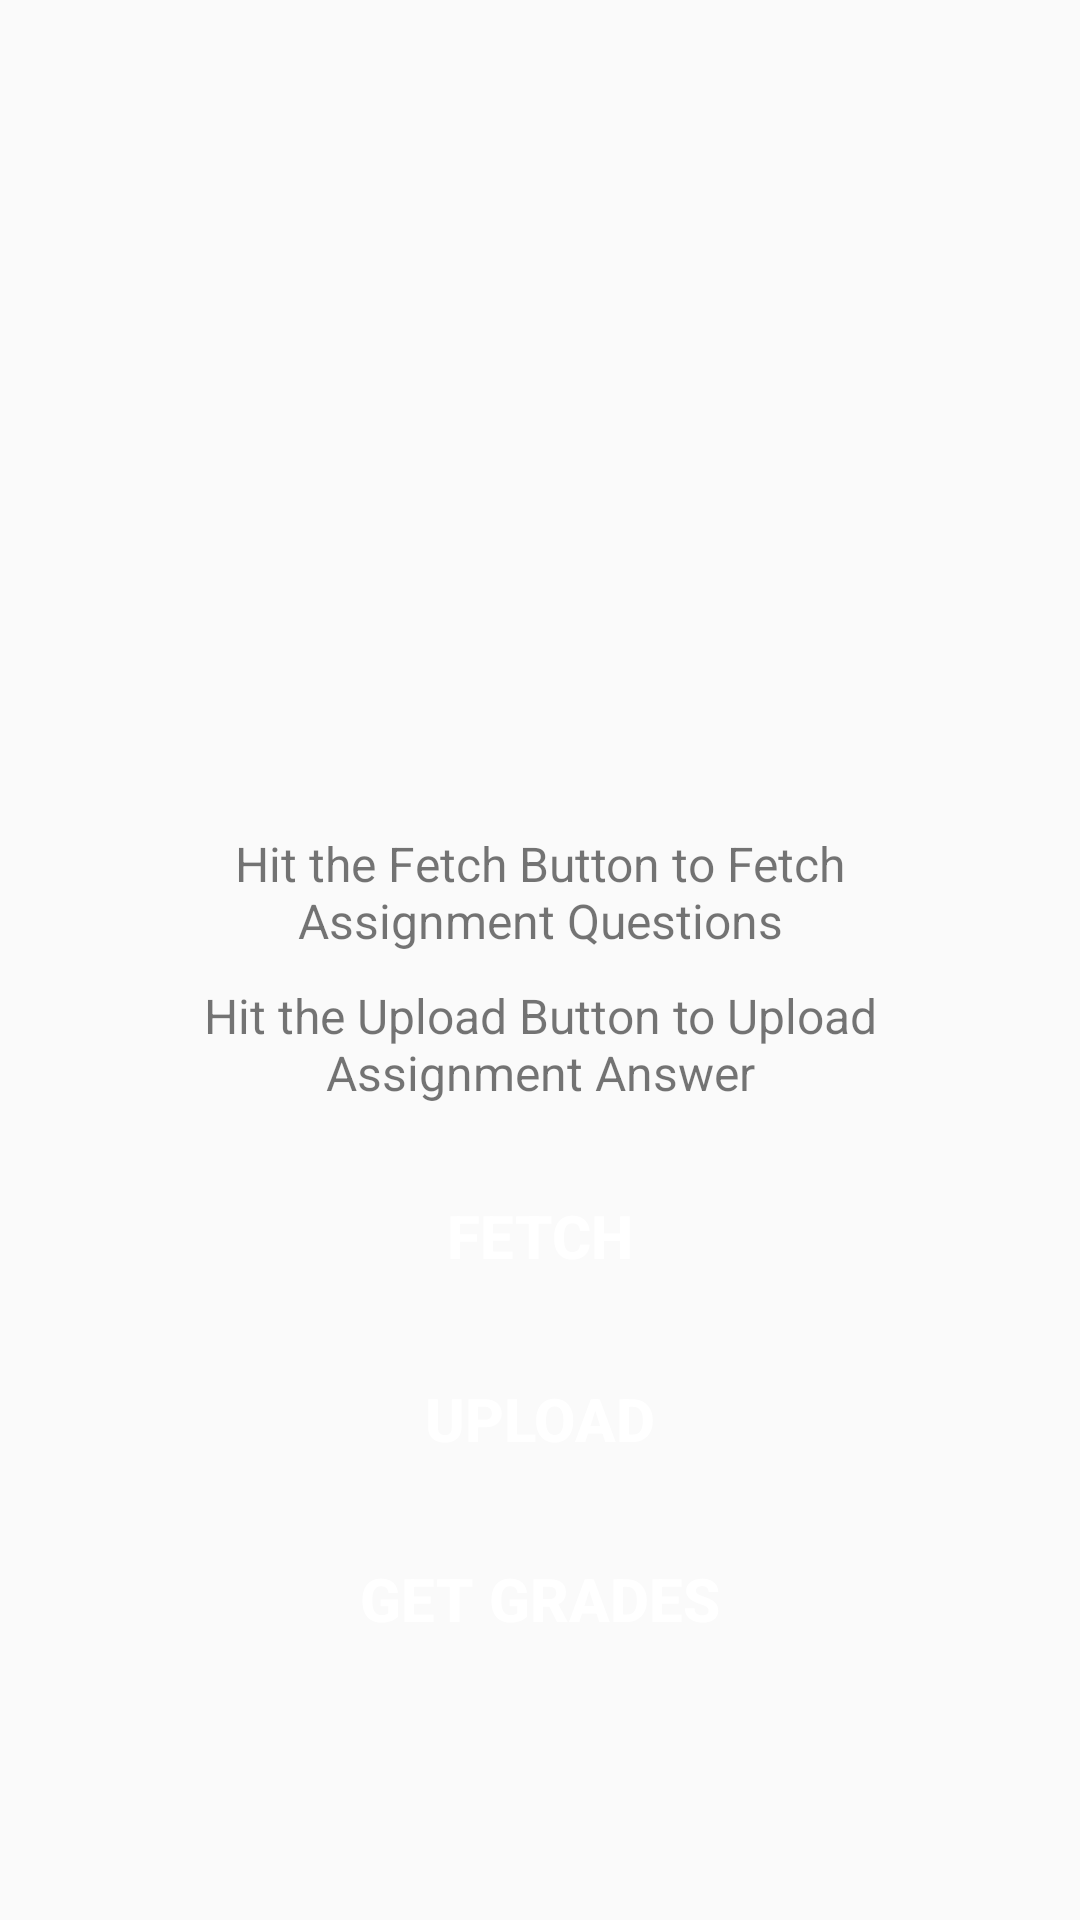

This screen was rendered from an Android layout file. Write that file and the resources it references.
<!-- AndroidManifest.xml: application theme AppTheme -->
<!-- res/layout/fragment_assignment_student.xml -->
<?xml version="1.0" encoding="utf-8"?>
<FrameLayout xmlns:android="http://schemas.android.com/apk/res/android"
    xmlns:tools="http://schemas.android.com/tools"
    android:layout_width="match_parent"
    android:layout_height="match_parent"
    xmlns:app="http://schemas.android.com/apk/res-auto"
    tools:context=".MainActivity">

    <androidx.constraintlayout.widget.ConstraintLayout
        android:id="@+id/help_layout"
        android:layout_width="match_parent"
        android:layout_height="match_parent"
        android:visibility="visible">

        <ImageView
            android:id="@+id/imageOfAssignment"
            android:layout_width="223dp"
            android:layout_height="160dp"
            android:layout_marginTop="72dp"
            android:contentDescription="@string/student_trying_to_take_notes"
            android:elevation="5dp"
            app:layout_constraintEnd_toEndOf="parent"
            app:layout_constraintStart_toStartOf="parent"
            app:layout_constraintTop_toTopOf="parent"
            app:srcCompat="@drawable/studentnotes" />

        <TextView
            android:id="@+id/help1"
            android:layout_width="match_parent"
            android:layout_height="wrap_content"
            android:layout_marginTop="40dp"
            android:layout_marginStart="30dp"
            android:layout_marginEnd="30dp"
            android:fontFamily="sans-serif"
            android:padding="5dp"
            android:text="@string/hello_student_step1"
            android:textSize="16sp"
            android:textAlignment="center"
            app:layout_constraintEnd_toEndOf="parent"
            app:layout_constraintHorizontal_bias="0.497"
            app:layout_constraintStart_toStartOf="parent"
            app:layout_constraintTop_toBottomOf="@+id/imageOfAssignment" />

        <Button
            android:id="@+id/fetch_assignment_student_button"
            style="?android:attr/borderlessButtonStyle"
            android:layout_width="250dp"
            android:layout_height="45dp"
            android:layout_marginTop="16dp"
            android:background="@drawable/rounded_account_buttons"
            android:shadowColor="#ffffff"
            android:shadowDx="1"
            android:shadowDy="1"
            android:text="@string/fetch"
            android:textAlignment="center"
            android:textColor="#FFFFFF"
            android:textSize="20sp"
            android:textStyle="bold"
            app:layout_constraintEnd_toEndOf="parent"
            app:layout_constraintHorizontal_bias="0.496"
            app:layout_constraintStart_toStartOf="parent"
            app:layout_constraintTop_toBottomOf="@+id/help2" />

        <TextView
            android:id="@+id/help2"
            android:layout_width="match_parent"
            android:layout_height="wrap_content"
            android:textAlignment="center"
            android:fontFamily="sans-serif"
            android:padding="5dp"
            android:layout_marginStart="30dp"
            android:layout_marginEnd="30dp"
            android:text="@string/hello_student_step2"
            android:textSize="16sp"
            app:layout_constraintEnd_toEndOf="parent"
            app:layout_constraintStart_toStartOf="parent"
            app:layout_constraintTop_toBottomOf="@+id/help1" />

        <Button
            android:id="@+id/upload_assignment_student"
            style="?android:attr/borderlessButtonStyle"
            android:layout_width="250dp"
            android:layout_height="45dp"
            android:layout_marginTop="16dp"
            android:background="@drawable/rounded_account_buttons"
            android:shadowColor="#ffffff"
            android:shadowDx="1"
            android:shadowDy="1"
            android:text="@string/upload"
            android:textAlignment="center"
            android:textColor="#FFFFFF"
            android:textSize="20sp"
            android:textStyle="bold"
            app:layout_constraintEnd_toEndOf="parent"
            app:layout_constraintHorizontal_bias="0.496"
            app:layout_constraintStart_toStartOf="parent"
            app:layout_constraintTop_toBottomOf="@+id/fetch_assignment_student_button" />

        <Button
            android:id="@+id/getGrades"
            style="?android:attr/borderlessButtonStyle"
            android:layout_width="250dp"
            android:layout_height="45dp"
            android:layout_marginTop="76dp"
            android:background="@drawable/rounded_account_buttons"
            android:shadowColor="#ffffff"
            android:shadowDx="1"
            android:shadowDy="1"
            android:text="@string/get_grades"
            android:textAlignment="center"
            android:textColor="#FFFFFF"
            android:textSize="20sp"
            android:textStyle="bold"
            app:layout_constraintBottom_toBottomOf="parent"
            app:layout_constraintEnd_toEndOf="parent"
            app:layout_constraintHorizontal_bias="0.496"
            app:layout_constraintStart_toStartOf="parent"
            app:layout_constraintTop_toBottomOf="@+id/fetch_assignment_student_button"
            app:layout_constraintVertical_bias="0.0" />

    </androidx.constraintlayout.widget.ConstraintLayout>
    <RelativeLayout
        android:id="@+id/constraint_layout_fas"
        android:layout_width="match_parent"
        android:layout_height="match_parent"
        android:background="@mipmap/listbg"
        android:visibility="gone">

        <TextView
            android:id="@+id/select_div_tv"
            android:layout_width="wrap_content"
            android:layout_height="wrap_content"
            android:layout_alignParentStart="true"
            android:layout_alignParentTop="true"
            android:layout_marginStart="45dp"
            android:layout_marginTop="136dp"
            android:text="@string/selectDivision"
            android:textSize="18sp" />

        <Spinner
            android:id="@+id/div"
            android:layout_width="140dp"
            android:layout_height="35dp"
            android:layout_alignStart="@id/select_div_tv"
            android:layout_alignParentTop="true"
            android:layout_marginStart="173dp"
            android:layout_marginTop="132dp"
            android:background="@drawable/textfield" />

        <TextView
            android:id="@+id/select_sub_tv"
            android:layout_width="wrap_content"
            android:layout_height="wrap_content"
            android:text="@string/selectSubject"
            android:textSize="18sp"
            android:layout_alignTop="@id/select_div_tv"
            android:layout_marginTop="50dp"
            android:layout_alignStart="@id/select_div_tv"
            />

        <Spinner
            android:id="@+id/selsub"
            android:layout_width="140dp"
            android:layout_height="35dp"
            android:background="@drawable/textfield"
            android:layout_alignStart="@id/div"
            android:layout_alignTop="@id/select_div_tv"
            android:layout_marginTop="50dp"
            />


        <TextView
            android:id="@+id/select_assNo_tv"
            android:layout_width="wrap_content"
            android:layout_height="wrap_content"
            android:text="@string/selectAssNo"
            android:textSize="18sp"
            android:layout_alignTop="@id/select_sub_tv"
            android:layout_marginTop="50dp"
            android:layout_alignStart="@id/select_sub_tv"
             />

        <Spinner
            android:id="@+id/Assnum"
            android:layout_width="140dp"
            android:layout_height="35dp"
            android:background="@drawable/textfield"
            android:layout_alignTop="@id/select_sub_tv"
            android:layout_marginTop="50dp"
            android:layout_alignStart="@id/selsub"
            />

        <EditText
            android:id="@+id/titleOfAss"
            android:layout_width="290dp"
            android:layout_height="35dp"
            android:autofillHints="@string/enterTitle"
            android:background="@drawable/textfield"
            android:ems="10"
            android:paddingStart="20dp"
            android:paddingTop="2dp"
            android:paddingBottom="2dp"
            android:paddingEnd="2dp"
            android:hint="@string/enterTitle"
            android:inputType="textPersonName"
            android:textAlignment="viewStart"
            android:layout_alignTop="@id/select_assNo_tv"
            android:layout_marginTop="60dp"
            android:layout_alignStart="@id/select_assNo_tv"
            android:layout_alignEnd="@id/Assnum"
             />


        <Button
            android:id="@+id/confirm_button_student"
            android:layout_width="130dp"
            android:layout_height="45dp"
            android:background="@drawable/rounded_red_buttons"
            android:text="@string/confirm"
            android:textColor="#fff"
            android:layout_alignTop="@id/select_assNo_tv"
            android:layout_marginTop="150dp"
            android:layout_alignStart="@id/select_assNo_tv"
            />

        <Button
            android:id="@+id/upload_button_asf"
            android:layout_width="130dp"
            android:layout_height="45dp"
            android:background="@drawable/rounded_disabled_grey_button"
            android:text="@string/upload"
            android:textColor="@color/buttonRed"
            android:layout_alignTop="@id/select_assNo_tv"
            android:layout_marginTop="150dp"
            android:layout_alignStart="@id/Assnum"
            />


    </RelativeLayout>

</FrameLayout>
<!-- resources referenced by this layout -->
<resources>
  <color name="buttonRed">#C9D81B60</color>
  <!-- drawable rounded_disabled_grey_button (drawable) -->
  <?xml version="1.0" encoding="utf-8"?>
  <shape xmlns:android="http://schemas.android.com/apk/res/android" android:shape="rectangle">
      <solid android:color="#f8f9f8"/>
      <corners android:radius="15dp"/>
  </shape>
  <!-- drawable rounded_red_buttons (drawable) -->
  <?xml version="1.0" encoding="utf-8"?>
  <shape xmlns:android="http://schemas.android.com/apk/res/android" android:shape="rectangle">
      <solid android:color="@color/buttonRed" />
      <corners android:radius="15dp"/>
  </shape>
  <!-- drawable studentnotes: png bitmap (drawable, 71122 bytes) -->
  <!-- drawable textfield (drawable) -->
  <?xml version="1.0" encoding="utf-8"?>
  <shape xmlns:android="http://schemas.android.com/apk/res/android">
      <solid android:color="@color/fullWhite" />
      <corners android:radius="15dp"/>
  </shape>
  <!-- mipmap listbg: png bitmap (mipmap-xxxhdpi, 110426 bytes) -->
  <string name="confirm">Confirm</string>
  <string name="enterTitle">Enter Assignment Title:</string>
  <string name="fetch">Fetch</string>
  <string name="get_grades">get Grades</string>
  <string name="hello_student_step1">Hit the Fetch Button to Fetch Assignment Questions</string>
  <string name="hello_student_step2">Hit the Upload Button to Upload Assignment Answer</string>
  <string name="selectAssNo">Select Number:</string>
  <string name="selectDivision">Select Division:</string>
  <string name="selectSubject">Select Subject:</string>
  <string name="student_trying_to_take_notes">Student Trying to take Notes</string>
  <string name="upload">Upload</string>
  <style name="AppTheme" parent="Theme.AppCompat.Light.DarkActionBar">
          
          <item name="colorPrimary">@color/colorPrimary</item>
          <item name="colorPrimaryDark">#9B7EEC</item>
          <item name="colorAccent">@color/colorAccent</item>
      </style>
  <color name="fullWhite">#ffffff</color>
  <color name="colorPrimary">#835ecc</color>
  <color name="colorAccent">#D81B60</color>
</resources>
